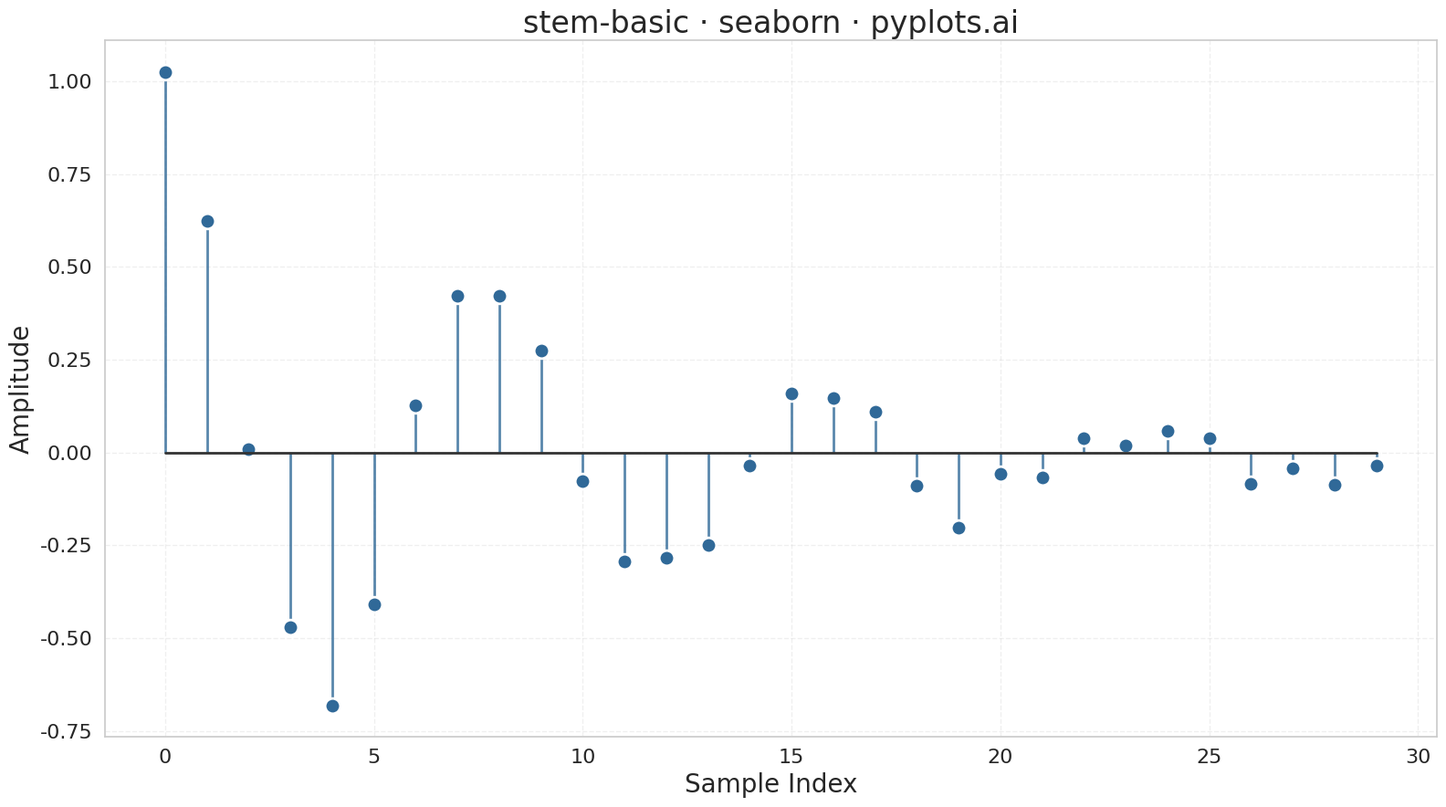

The script that saved this image:
""" pyplots.ai
stem-basic: Basic Stem Plot
Library: seaborn 0.13.2 | Python 3.13.11
Quality: 94/100 | Created: 2025-12-16
"""

import matplotlib.pyplot as plt
import numpy as np
import seaborn as sns


# Set seaborn style for aesthetics
sns.set_theme(style="whitegrid")

# Data - Discrete signal samples (simulating a damped oscillation)
np.random.seed(42)
x = np.arange(0, 30)
y = np.exp(-x / 10) * np.cos(x * 0.8) + np.random.randn(30) * 0.05

# Create plot (4800x2700 px)
fig, ax = plt.subplots(figsize=(16, 9))

# Stem plot - seaborn uses matplotlib for stem plots
# Style stems with Python Blue color scheme
markerline, stemlines, baseline = ax.stem(x, y, basefmt="k-")
plt.setp(stemlines, linewidth=2, color="#306998", alpha=0.8)
plt.setp(markerline, markersize=12, color="#306998", markeredgecolor="white", markeredgewidth=2)
plt.setp(baseline, linewidth=2, color="#333333")

# Labels and styling (scaled font sizes for 4800x2700)
ax.set_xlabel("Sample Index", fontsize=20)
ax.set_ylabel("Amplitude", fontsize=20)
ax.set_title("stem-basic · seaborn · pyplots.ai", fontsize=24)
ax.tick_params(axis="both", labelsize=16)

# Customize grid to be more subtle
ax.grid(True, alpha=0.3, linestyle="--")

plt.tight_layout()
plt.savefig("plot.png", dpi=300, bbox_inches="tight")
